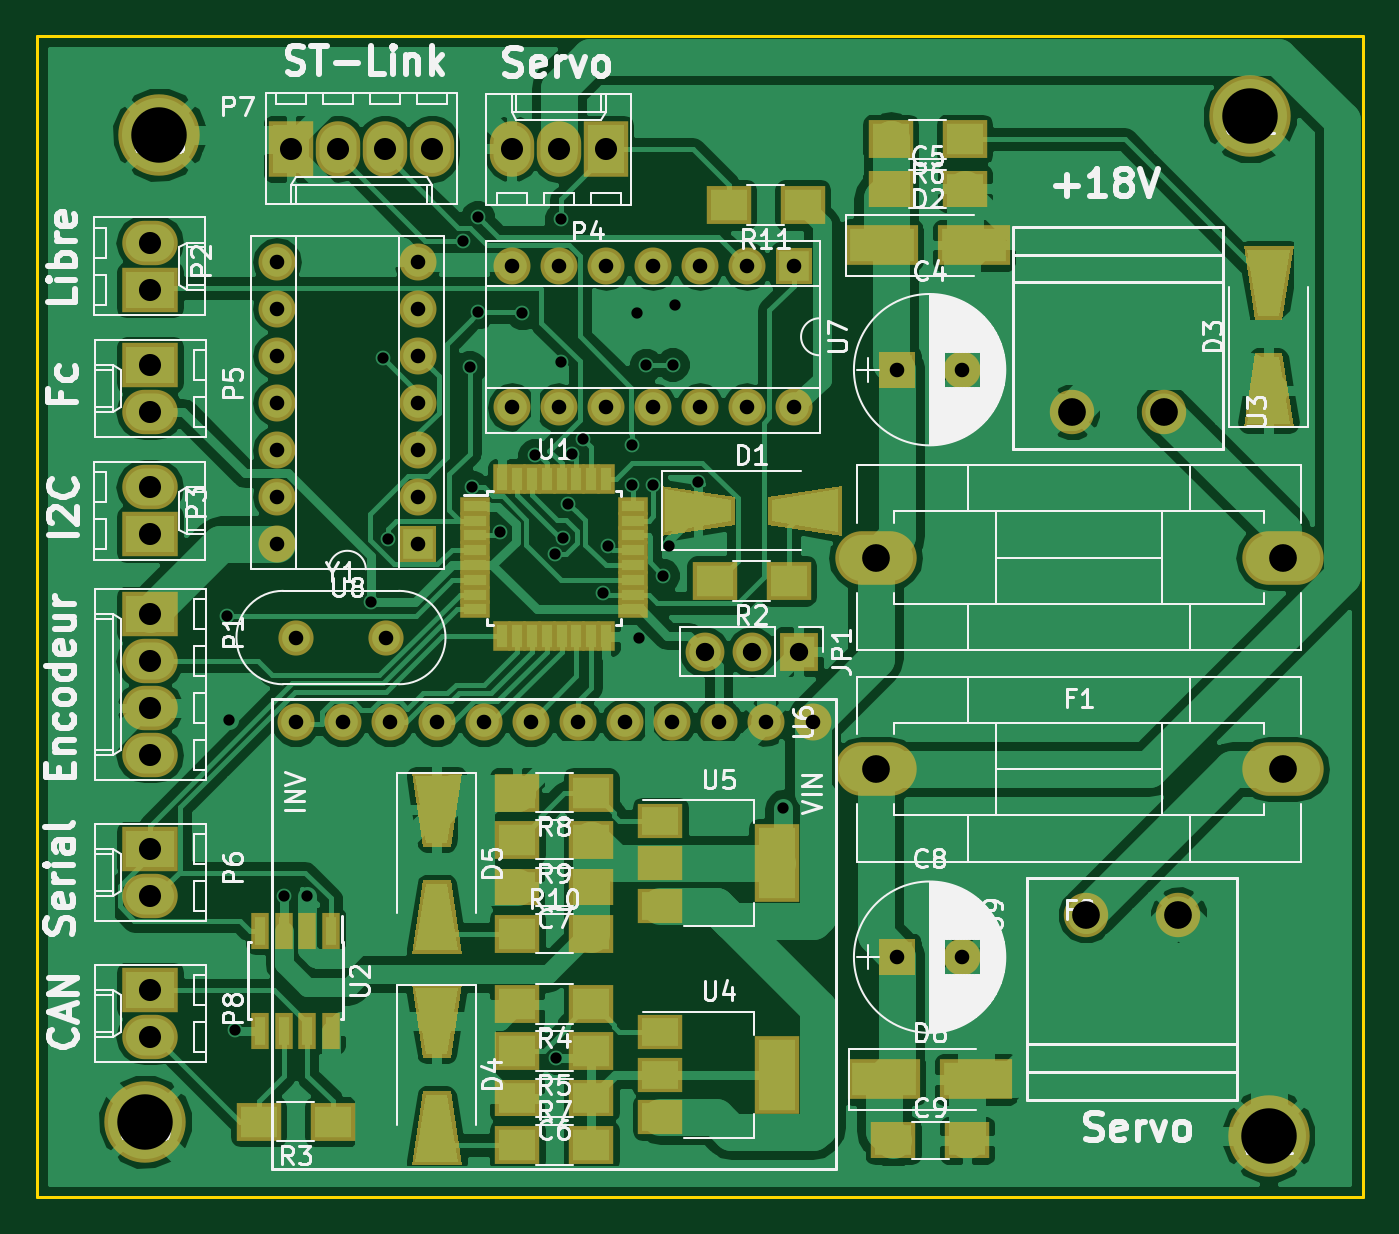
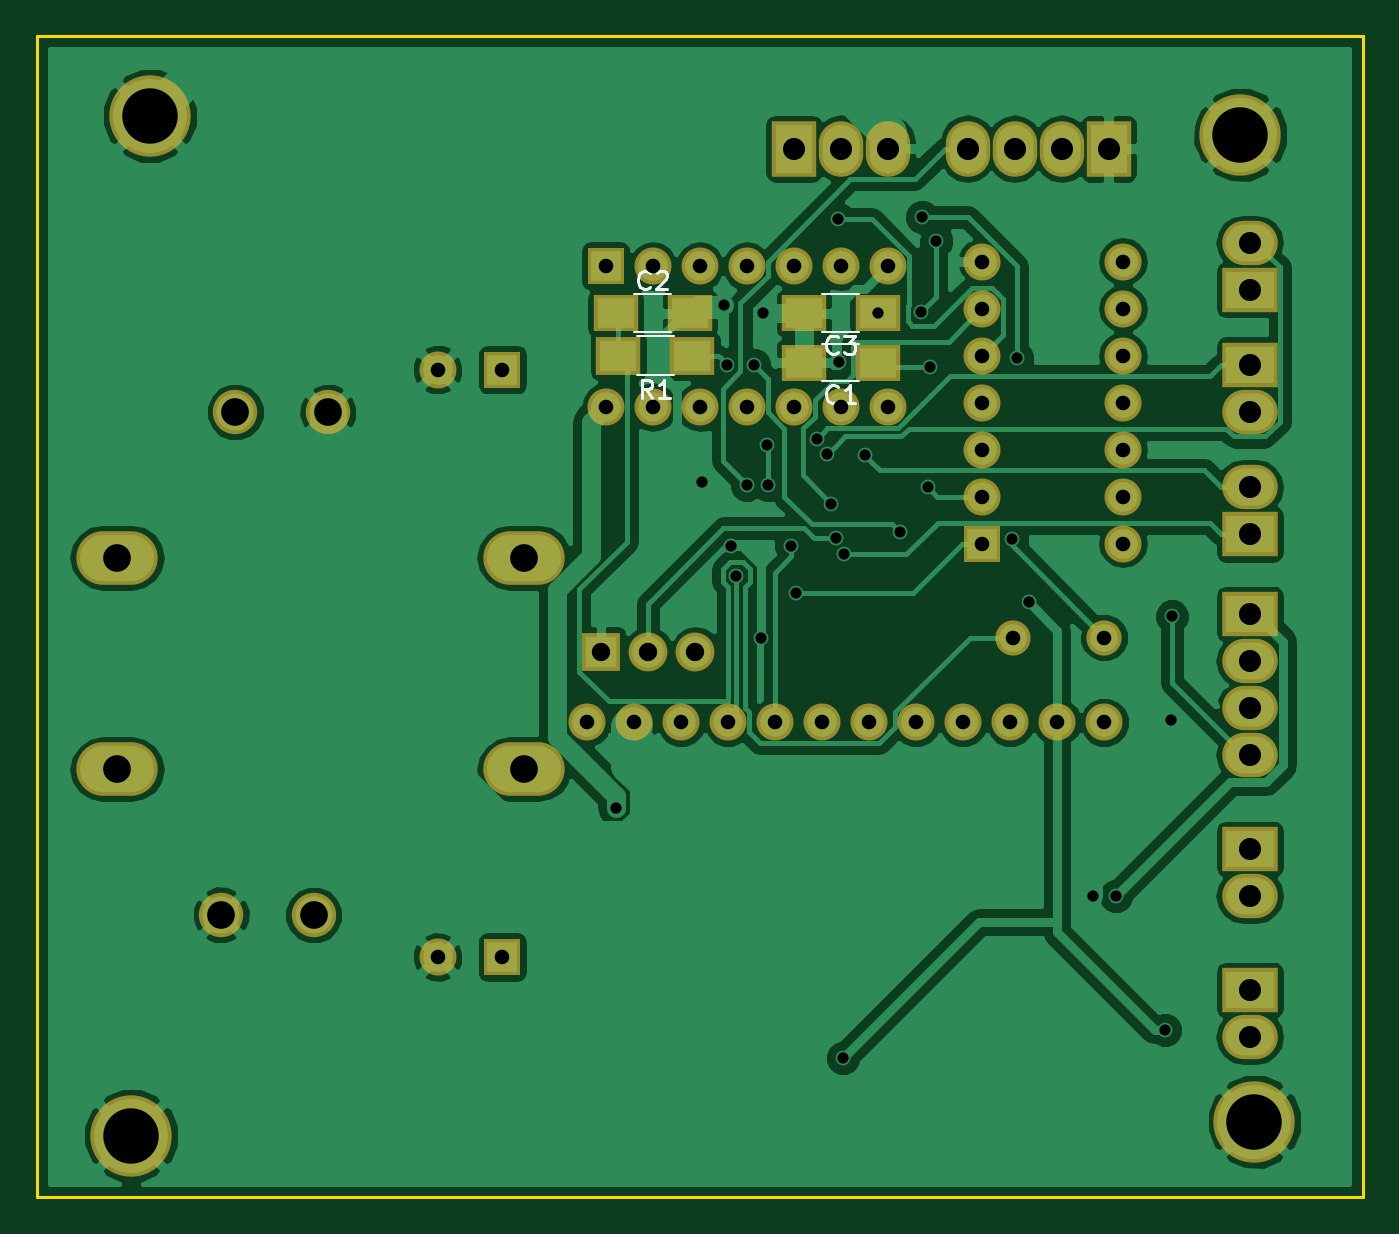
Circuit board: 8 layer files. Board 71.6 x 62.7 mm.
- bottom_copper: driver-moteurs-B.Cu.gbl (85202 bytes)
- bottom_mask: driver-moteurs-B.Mask.gbs (3135 bytes)
- bottom_silk: driver-moteurs-B.SilkS.gbo (3233 bytes)
- outline: driver-moteurs-Edge.Cuts.gm1 (561 bytes)
- top_copper: driver-moteurs-F.Cu.gtl (140098 bytes)
- top_mask: driver-moteurs-F.Mask.gts (6566 bytes)
- top_silk: driver-moteurs-F.SilkS.gto (77230 bytes)
- drill: driver-moteurs.drl (1924 bytes)

=== bottom_copper: driver-moteurs-B.Cu.gbl (85202 bytes, source omitted) ===
=== bottom_mask: driver-moteurs-B.Mask.gbs ===
G04 #@! TF.FileFunction,Soldermask,Bot*
%FSLAX46Y46*%
G04 Gerber Fmt 4.6, Leading zero omitted, Abs format (unit mm)*
G04 Created by KiCad (PCBNEW 4.0.2+dfsg1-stable) date ven. 05 janv. 2018 23:18:11 CET*
%MOMM*%
G01*
G04 APERTURE LIST*
%ADD10C,0.100000*%
%ADD11R,2.400000X2.000000*%
%ADD12R,2.000000X2.000000*%
%ADD13C,2.000000*%
%ADD14O,4.400000X2.900000*%
%ADD15C,2.400000*%
%ADD16C,4.400000*%
%ADD17R,2.400000X2.100000*%
%ADD18R,2.100000X2.100000*%
%ADD19O,2.100000X2.100000*%
%ADD20O,2.000000X2.000000*%
%ADD21R,3.000000X2.400000*%
%ADD22O,3.000000X2.400000*%
%ADD23C,1.900000*%
%ADD24R,2.400000X3.000000*%
%ADD25O,2.400000X3.000000*%
G04 APERTURE END LIST*
D10*
D11*
X118904000Y-85852000D03*
X122904000Y-85852000D03*
D12*
X139192000Y-88900000D03*
D13*
X142692000Y-88900000D03*
D14*
X138020000Y-99060000D03*
X160020000Y-99060000D03*
D15*
X153630000Y-91186000D03*
X148630000Y-91186000D03*
D16*
X158242000Y-75184000D03*
D17*
X128937000Y-88138000D03*
X132937000Y-88138000D03*
D18*
X133858000Y-104140000D03*
D19*
X131318000Y-104140000D03*
X128778000Y-104140000D03*
D11*
X133064000Y-85852000D03*
X129064000Y-85852000D03*
D12*
X133604000Y-83312000D03*
D20*
X118364000Y-90932000D03*
X131064000Y-83312000D03*
X120904000Y-90932000D03*
X128524000Y-83312000D03*
X123444000Y-90932000D03*
X125984000Y-83312000D03*
X125984000Y-90932000D03*
X123444000Y-83312000D03*
X128524000Y-90932000D03*
X120904000Y-83312000D03*
X131064000Y-90932000D03*
X118364000Y-83312000D03*
X133604000Y-90932000D03*
D21*
X98806000Y-122428000D03*
D22*
X98806000Y-124968000D03*
D16*
X98552000Y-129540000D03*
D21*
X98806000Y-114808000D03*
D22*
X98806000Y-117348000D03*
D21*
X98806000Y-102108000D03*
D22*
X98806000Y-104648000D03*
X98806000Y-107188000D03*
X98806000Y-109728000D03*
D23*
X106680000Y-103378000D03*
X111580000Y-103378000D03*
D13*
X134620000Y-107950000D03*
X132080000Y-107950000D03*
X129540000Y-107950000D03*
X127000000Y-107950000D03*
X124460000Y-107950000D03*
X121920000Y-107950000D03*
X119380000Y-107950000D03*
X116840000Y-107950000D03*
X114300000Y-107950000D03*
X111760000Y-107950000D03*
X109220000Y-107950000D03*
X106680000Y-107950000D03*
D24*
X106426000Y-76962000D03*
D25*
X108966000Y-76962000D03*
X111506000Y-76962000D03*
X114046000Y-76962000D03*
D24*
X123444000Y-76962000D03*
D25*
X120904000Y-76962000D03*
X118364000Y-76962000D03*
D11*
X118904000Y-88519000D03*
X122904000Y-88519000D03*
D12*
X139192000Y-120650000D03*
D13*
X142692000Y-120650000D03*
D14*
X138020000Y-110490000D03*
X160020000Y-110490000D03*
D15*
X149392000Y-118364000D03*
X154392000Y-118364000D03*
D16*
X159258000Y-130302000D03*
X99314000Y-76200000D03*
D12*
X113284000Y-98298000D03*
D20*
X105664000Y-83058000D03*
X113284000Y-95758000D03*
X105664000Y-85598000D03*
X113284000Y-93218000D03*
X105664000Y-88138000D03*
X113284000Y-90678000D03*
X105664000Y-90678000D03*
X113284000Y-88138000D03*
X105664000Y-93218000D03*
X113284000Y-85598000D03*
X105664000Y-95758000D03*
X113284000Y-83058000D03*
X105664000Y-98298000D03*
D21*
X98806000Y-88646000D03*
D22*
X98806000Y-91186000D03*
D21*
X98806000Y-97790000D03*
D22*
X98806000Y-95250000D03*
D21*
X98806000Y-84582000D03*
D22*
X98806000Y-82042000D03*
M02*

=== bottom_silk: driver-moteurs-B.SilkS.gbo ===
G04 #@! TF.FileFunction,Legend,Bot*
%FSLAX46Y46*%
G04 Gerber Fmt 4.6, Leading zero omitted, Abs format (unit mm)*
G04 Created by KiCad (PCBNEW 4.0.2+dfsg1-stable) date ven. 05 janv. 2018 23:18:11 CET*
%MOMM*%
G01*
G04 APERTURE LIST*
%ADD10C,0.100000*%
%ADD11C,0.120000*%
%ADD12C,0.150000*%
G04 APERTURE END LIST*
D10*
D11*
X121904000Y-86872000D02*
X119904000Y-86872000D01*
X119904000Y-84832000D02*
X121904000Y-84832000D01*
X131937000Y-87068000D02*
X129937000Y-87068000D01*
X129937000Y-89208000D02*
X131937000Y-89208000D01*
X130064000Y-84832000D02*
X132064000Y-84832000D01*
X132064000Y-86872000D02*
X130064000Y-86872000D01*
X121904000Y-89539000D02*
X119904000Y-89539000D01*
X119904000Y-87499000D02*
X121904000Y-87499000D01*
D12*
X121070666Y-87959143D02*
X121118285Y-88006762D01*
X121261142Y-88054381D01*
X121356380Y-88054381D01*
X121499238Y-88006762D01*
X121594476Y-87911524D01*
X121642095Y-87816286D01*
X121689714Y-87625810D01*
X121689714Y-87482952D01*
X121642095Y-87292476D01*
X121594476Y-87197238D01*
X121499238Y-87102000D01*
X121356380Y-87054381D01*
X121261142Y-87054381D01*
X121118285Y-87102000D01*
X121070666Y-87149619D01*
X120737333Y-87054381D02*
X120118285Y-87054381D01*
X120451619Y-87435333D01*
X120308761Y-87435333D01*
X120213523Y-87482952D01*
X120165904Y-87530571D01*
X120118285Y-87625810D01*
X120118285Y-87863905D01*
X120165904Y-87959143D01*
X120213523Y-88006762D01*
X120308761Y-88054381D01*
X120594476Y-88054381D01*
X120689714Y-88006762D01*
X120737333Y-87959143D01*
X131103666Y-90440381D02*
X131437000Y-89964190D01*
X131675095Y-90440381D02*
X131675095Y-89440381D01*
X131294142Y-89440381D01*
X131198904Y-89488000D01*
X131151285Y-89535619D01*
X131103666Y-89630857D01*
X131103666Y-89773714D01*
X131151285Y-89868952D01*
X131198904Y-89916571D01*
X131294142Y-89964190D01*
X131675095Y-89964190D01*
X130151285Y-90440381D02*
X130722714Y-90440381D01*
X130437000Y-90440381D02*
X130437000Y-89440381D01*
X130532238Y-89583238D01*
X130627476Y-89678476D01*
X130722714Y-89726095D01*
X131230666Y-84459143D02*
X131278285Y-84506762D01*
X131421142Y-84554381D01*
X131516380Y-84554381D01*
X131659238Y-84506762D01*
X131754476Y-84411524D01*
X131802095Y-84316286D01*
X131849714Y-84125810D01*
X131849714Y-83982952D01*
X131802095Y-83792476D01*
X131754476Y-83697238D01*
X131659238Y-83602000D01*
X131516380Y-83554381D01*
X131421142Y-83554381D01*
X131278285Y-83602000D01*
X131230666Y-83649619D01*
X130849714Y-83649619D02*
X130802095Y-83602000D01*
X130706857Y-83554381D01*
X130468761Y-83554381D01*
X130373523Y-83602000D01*
X130325904Y-83649619D01*
X130278285Y-83744857D01*
X130278285Y-83840095D01*
X130325904Y-83982952D01*
X130897333Y-84554381D01*
X130278285Y-84554381D01*
X121070666Y-90626143D02*
X121118285Y-90673762D01*
X121261142Y-90721381D01*
X121356380Y-90721381D01*
X121499238Y-90673762D01*
X121594476Y-90578524D01*
X121642095Y-90483286D01*
X121689714Y-90292810D01*
X121689714Y-90149952D01*
X121642095Y-89959476D01*
X121594476Y-89864238D01*
X121499238Y-89769000D01*
X121356380Y-89721381D01*
X121261142Y-89721381D01*
X121118285Y-89769000D01*
X121070666Y-89816619D01*
X120118285Y-90721381D02*
X120689714Y-90721381D01*
X120404000Y-90721381D02*
X120404000Y-89721381D01*
X120499238Y-89864238D01*
X120594476Y-89959476D01*
X120689714Y-90007095D01*
M02*

=== outline: driver-moteurs-Edge.Cuts.gm1 ===
G04 #@! TF.FileFunction,Profile,NP*
%FSLAX46Y46*%
G04 Gerber Fmt 4.6, Leading zero omitted, Abs format (unit mm)*
G04 Created by KiCad (PCBNEW 4.0.2+dfsg1-stable) date ven. 05 janv. 2018 23:18:11 CET*
%MOMM*%
G01*
G04 APERTURE LIST*
%ADD10C,0.100000*%
%ADD11C,0.150000*%
G04 APERTURE END LIST*
D10*
D11*
X92710000Y-133604000D02*
X92710000Y-70866000D01*
X164338000Y-133604000D02*
X92710000Y-133604000D01*
X164338000Y-133096000D02*
X164338000Y-133604000D01*
X164338000Y-70866000D02*
X164338000Y-133096000D01*
X92710000Y-70866000D02*
X164338000Y-70866000D01*
M02*

=== top_copper: driver-moteurs-F.Cu.gtl (140098 bytes, source omitted) ===
=== top_mask: driver-moteurs-F.Mask.gts ===
G04 #@! TF.FileFunction,Soldermask,Top*
%FSLAX46Y46*%
G04 Gerber Fmt 4.6, Leading zero omitted, Abs format (unit mm)*
G04 Created by KiCad (PCBNEW 4.0.2+dfsg1-stable) date ven. 05 janv. 2018 23:18:11 CET*
%MOMM*%
G01*
G04 APERTURE LIST*
%ADD10C,0.100000*%
%ADD11R,1.000000X1.950000*%
%ADD12R,2.000000X2.000000*%
%ADD13C,2.000000*%
%ADD14R,2.400000X2.000000*%
%ADD15O,4.400000X2.900000*%
%ADD16R,2.400000X2.100000*%
%ADD17C,2.400000*%
%ADD18R,3.900000X2.200000*%
%ADD19C,4.400000*%
%ADD20R,1.600000X1.000000*%
%ADD21R,1.000000X1.600000*%
%ADD22R,2.100000X2.100000*%
%ADD23O,2.100000X2.100000*%
%ADD24O,2.000000X2.000000*%
%ADD25R,3.000000X2.400000*%
%ADD26O,3.000000X2.400000*%
%ADD27C,1.900000*%
%ADD28R,2.400000X4.200000*%
%ADD29R,2.400000X1.900000*%
%ADD30R,2.400000X3.000000*%
%ADD31O,2.400000X3.000000*%
G04 APERTURE END LIST*
D10*
D11*
X108585000Y-119220000D03*
X107315000Y-119220000D03*
X106045000Y-119220000D03*
X104775000Y-119220000D03*
X104775000Y-124620000D03*
X106045000Y-124620000D03*
X107315000Y-124620000D03*
X108585000Y-124620000D03*
D12*
X139192000Y-88900000D03*
D13*
X142692000Y-88900000D03*
D14*
X138843000Y-79121000D03*
X142843000Y-79121000D03*
D15*
X138020000Y-99060000D03*
X160020000Y-99060000D03*
D16*
X142843000Y-76454000D03*
X138843000Y-76454000D03*
D17*
X153630000Y-91186000D03*
X148630000Y-91186000D03*
D18*
X138343000Y-82169000D03*
X143343000Y-82169000D03*
D10*
G36*
X160608000Y-92022000D02*
X157908000Y-92022000D01*
X158508000Y-88022000D01*
X160008000Y-88022000D01*
X160608000Y-92022000D01*
X160608000Y-92022000D01*
G37*
G36*
X157908000Y-82222000D02*
X160608000Y-82222000D01*
X160008000Y-86222000D01*
X158508000Y-86222000D01*
X157908000Y-82222000D01*
X157908000Y-82222000D01*
G37*
D19*
X158242000Y-75184000D03*
D20*
X116400000Y-96260000D03*
X116400000Y-97060000D03*
X116400000Y-97860000D03*
X116400000Y-98660000D03*
X116400000Y-99460000D03*
X116400000Y-100260000D03*
X116400000Y-101060000D03*
X116400000Y-101860000D03*
D21*
X117850000Y-103310000D03*
X118650000Y-103310000D03*
X119450000Y-103310000D03*
X120250000Y-103310000D03*
X121050000Y-103310000D03*
X121850000Y-103310000D03*
X122650000Y-103310000D03*
X123450000Y-103310000D03*
D20*
X124900000Y-101860000D03*
X124900000Y-101060000D03*
X124900000Y-100260000D03*
X124900000Y-99460000D03*
X124900000Y-98660000D03*
X124900000Y-97860000D03*
X124900000Y-97060000D03*
X124900000Y-96260000D03*
D21*
X123450000Y-94810000D03*
X122650000Y-94810000D03*
X121850000Y-94810000D03*
X121050000Y-94810000D03*
X120250000Y-94810000D03*
X119450000Y-94810000D03*
X118650000Y-94810000D03*
X117850000Y-94810000D03*
D22*
X133858000Y-104140000D03*
D23*
X131318000Y-104140000D03*
X128778000Y-104140000D03*
D16*
X133318000Y-100330000D03*
X129318000Y-100330000D03*
X134080000Y-80010000D03*
X130080000Y-80010000D03*
D10*
G36*
X126418000Y-97870000D02*
X126418000Y-95170000D01*
X130418000Y-95770000D01*
X130418000Y-97270000D01*
X126418000Y-97870000D01*
X126418000Y-97870000D01*
G37*
G36*
X136218000Y-95170000D02*
X136218000Y-97870000D01*
X132218000Y-97270000D01*
X132218000Y-95770000D01*
X136218000Y-95170000D01*
X136218000Y-95170000D01*
G37*
D12*
X133604000Y-83312000D03*
D24*
X118364000Y-90932000D03*
X131064000Y-83312000D03*
X120904000Y-90932000D03*
X128524000Y-83312000D03*
X123444000Y-90932000D03*
X125984000Y-83312000D03*
X125984000Y-90932000D03*
X123444000Y-83312000D03*
X128524000Y-90932000D03*
X120904000Y-83312000D03*
X131064000Y-90932000D03*
X118364000Y-83312000D03*
X133604000Y-90932000D03*
D10*
G36*
X112950000Y-122100000D02*
X115650000Y-122100000D01*
X115050000Y-126100000D01*
X113550000Y-126100000D01*
X112950000Y-122100000D01*
X112950000Y-122100000D01*
G37*
G36*
X115650000Y-131900000D02*
X112950000Y-131900000D01*
X113550000Y-127900000D01*
X115050000Y-127900000D01*
X115650000Y-131900000D01*
X115650000Y-131900000D01*
G37*
G36*
X112950000Y-110670000D02*
X115650000Y-110670000D01*
X115050000Y-114670000D01*
X113550000Y-114670000D01*
X112950000Y-110670000D01*
X112950000Y-110670000D01*
G37*
G36*
X115650000Y-120470000D02*
X112950000Y-120470000D01*
X113550000Y-116470000D01*
X115050000Y-116470000D01*
X115650000Y-120470000D01*
X115650000Y-120470000D01*
G37*
D16*
X108680000Y-129540000D03*
X104680000Y-129540000D03*
D25*
X98806000Y-122428000D03*
D26*
X98806000Y-124968000D03*
D19*
X98552000Y-129540000D03*
D16*
X122650000Y-111760000D03*
X118650000Y-111760000D03*
D25*
X98806000Y-114808000D03*
D26*
X98806000Y-117348000D03*
D14*
X122650000Y-116840000D03*
X118650000Y-116840000D03*
D25*
X98806000Y-102108000D03*
D26*
X98806000Y-104648000D03*
X98806000Y-107188000D03*
X98806000Y-109728000D03*
D16*
X122650000Y-114300000D03*
X118650000Y-114300000D03*
D27*
X106680000Y-103378000D03*
X111580000Y-103378000D03*
D13*
X134620000Y-107950000D03*
X132080000Y-107950000D03*
X129540000Y-107950000D03*
X127000000Y-107950000D03*
X124460000Y-107950000D03*
X121920000Y-107950000D03*
X119380000Y-107950000D03*
X116840000Y-107950000D03*
X114300000Y-107950000D03*
X111760000Y-107950000D03*
X109220000Y-107950000D03*
X106680000Y-107950000D03*
D16*
X118650000Y-119380000D03*
X122650000Y-119380000D03*
X118650000Y-130810000D03*
X122650000Y-130810000D03*
D14*
X122650000Y-128270000D03*
X118650000Y-128270000D03*
D16*
X122650000Y-123190000D03*
X118650000Y-123190000D03*
X122650000Y-125730000D03*
X118650000Y-125730000D03*
D28*
X132690000Y-127000000D03*
D29*
X126390000Y-127000000D03*
X126390000Y-129300000D03*
X126390000Y-124700000D03*
D30*
X106426000Y-76962000D03*
D31*
X108966000Y-76962000D03*
X111506000Y-76962000D03*
X114046000Y-76962000D03*
D30*
X123444000Y-76962000D03*
D31*
X120904000Y-76962000D03*
X118364000Y-76962000D03*
D12*
X139192000Y-120650000D03*
D13*
X142692000Y-120650000D03*
D14*
X138970000Y-130556000D03*
X142970000Y-130556000D03*
D15*
X138020000Y-110490000D03*
X160020000Y-110490000D03*
D17*
X149392000Y-118364000D03*
X154392000Y-118364000D03*
D18*
X138470000Y-127254000D03*
X143470000Y-127254000D03*
D19*
X159258000Y-130302000D03*
X99314000Y-76200000D03*
D12*
X113284000Y-98298000D03*
D24*
X105664000Y-83058000D03*
X113284000Y-95758000D03*
X105664000Y-85598000D03*
X113284000Y-93218000D03*
X105664000Y-88138000D03*
X113284000Y-90678000D03*
X105664000Y-90678000D03*
X113284000Y-88138000D03*
X105664000Y-93218000D03*
X113284000Y-85598000D03*
X105664000Y-95758000D03*
X113284000Y-83058000D03*
X105664000Y-98298000D03*
D25*
X98806000Y-88646000D03*
D26*
X98806000Y-91186000D03*
D25*
X98806000Y-97790000D03*
D26*
X98806000Y-95250000D03*
D25*
X98806000Y-84582000D03*
D26*
X98806000Y-82042000D03*
D28*
X132690000Y-115570000D03*
D29*
X126390000Y-115570000D03*
X126390000Y-117870000D03*
X126390000Y-113270000D03*
M02*

=== top_silk: driver-moteurs-F.SilkS.gto (77230 bytes, source omitted) ===
=== drill: driver-moteurs.drl ===
M48
;DRILL file {KiCad 4.0.2+dfsg1-stable} date ven. 05 janv. 2018 23:23:11 CET
;FORMAT={2:4/ absolute / inch / suppress leading zeros}
FMAT,2
INCH,TZ
T1C0.024
T2C0.031
T3C0.039
T4C0.047
T5C0.059
T6C0.118
%
G90
G05
M72
T1
X40550Y-40250
X40580Y-42460
X40700Y-49050
X41747Y-46200
X42240Y-46200
X43600Y-39950
X43850Y-34750
X43962Y-38609
X45568Y-32267
X45700Y-34950
X45750Y-37500
X45872Y-31750
X45887Y-33780
X46350Y-38450
X46813Y-33800
X47085Y-36824
X47522Y-38932
X47550Y-49650
X47640Y-34840
X47650Y-31800
X47695Y-38578
X47800Y-37850
X47886Y-36794
X48115Y-36474
X48549Y-39758
X48650Y-38750
X49150Y-37450
X49162Y-36595
X49260Y-33800
X49300Y-40700
X49450Y-34900
X49600Y-37450
X49820Y-39380
X49940Y-38760
X50021Y-34892
X50080Y-33620
X50560Y-37380
X52380Y-44320
T2
X41600Y-32700
X41600Y-33700
X41600Y-34700
X41600Y-35700
X41600Y-36700
X41600Y-37700
X41600Y-38700
X42000Y-40700
X42000Y-42500
X43000Y-42500
X43929Y-40700
X44000Y-42500
X44600Y-32700
X44600Y-33700
X44600Y-34700
X44600Y-35700
X44600Y-36700
X44600Y-37700
X44600Y-38700
X45000Y-42500
X46000Y-42500
X46600Y-32800
X46600Y-35800
X47000Y-42500
X47600Y-32800
X47600Y-35800
X48000Y-42500
X48600Y-32800
X48600Y-35800
X49000Y-42500
X49600Y-32800
X49600Y-35800
X50000Y-42500
X50600Y-32800
X50600Y-35800
X51000Y-42500
X51600Y-32800
X51600Y-35800
X52000Y-42500
X52600Y-32800
X52600Y-35800
X53000Y-42500
X54800Y-35000
X54800Y-47500
X56178Y-35000
X56178Y-47500
T3
X50700Y-41000
X51700Y-41000
X52700Y-41000
T4
X38900Y-32300
X38900Y-33300
X38900Y-34900
X38900Y-35900
X38900Y-37500
X38900Y-38500
X38900Y-40200
X38900Y-41200
X38900Y-42200
X38900Y-43200
X38900Y-45200
X38900Y-46200
X38900Y-48200
X38900Y-49200
X41900Y-30300
X42900Y-30300
X43900Y-30300
X44900Y-30300
X46600Y-30300
X47600Y-30300
X48600Y-30300
T5
X54339Y-39000
X54339Y-43500
X58516Y-35900
X58816Y-46600
X60484Y-35900
X60784Y-46600
X63000Y-39000
X63000Y-43500
T6
X38800Y-51000
X39100Y-30000
X62300Y-29600
X62700Y-51300
T0
M30

